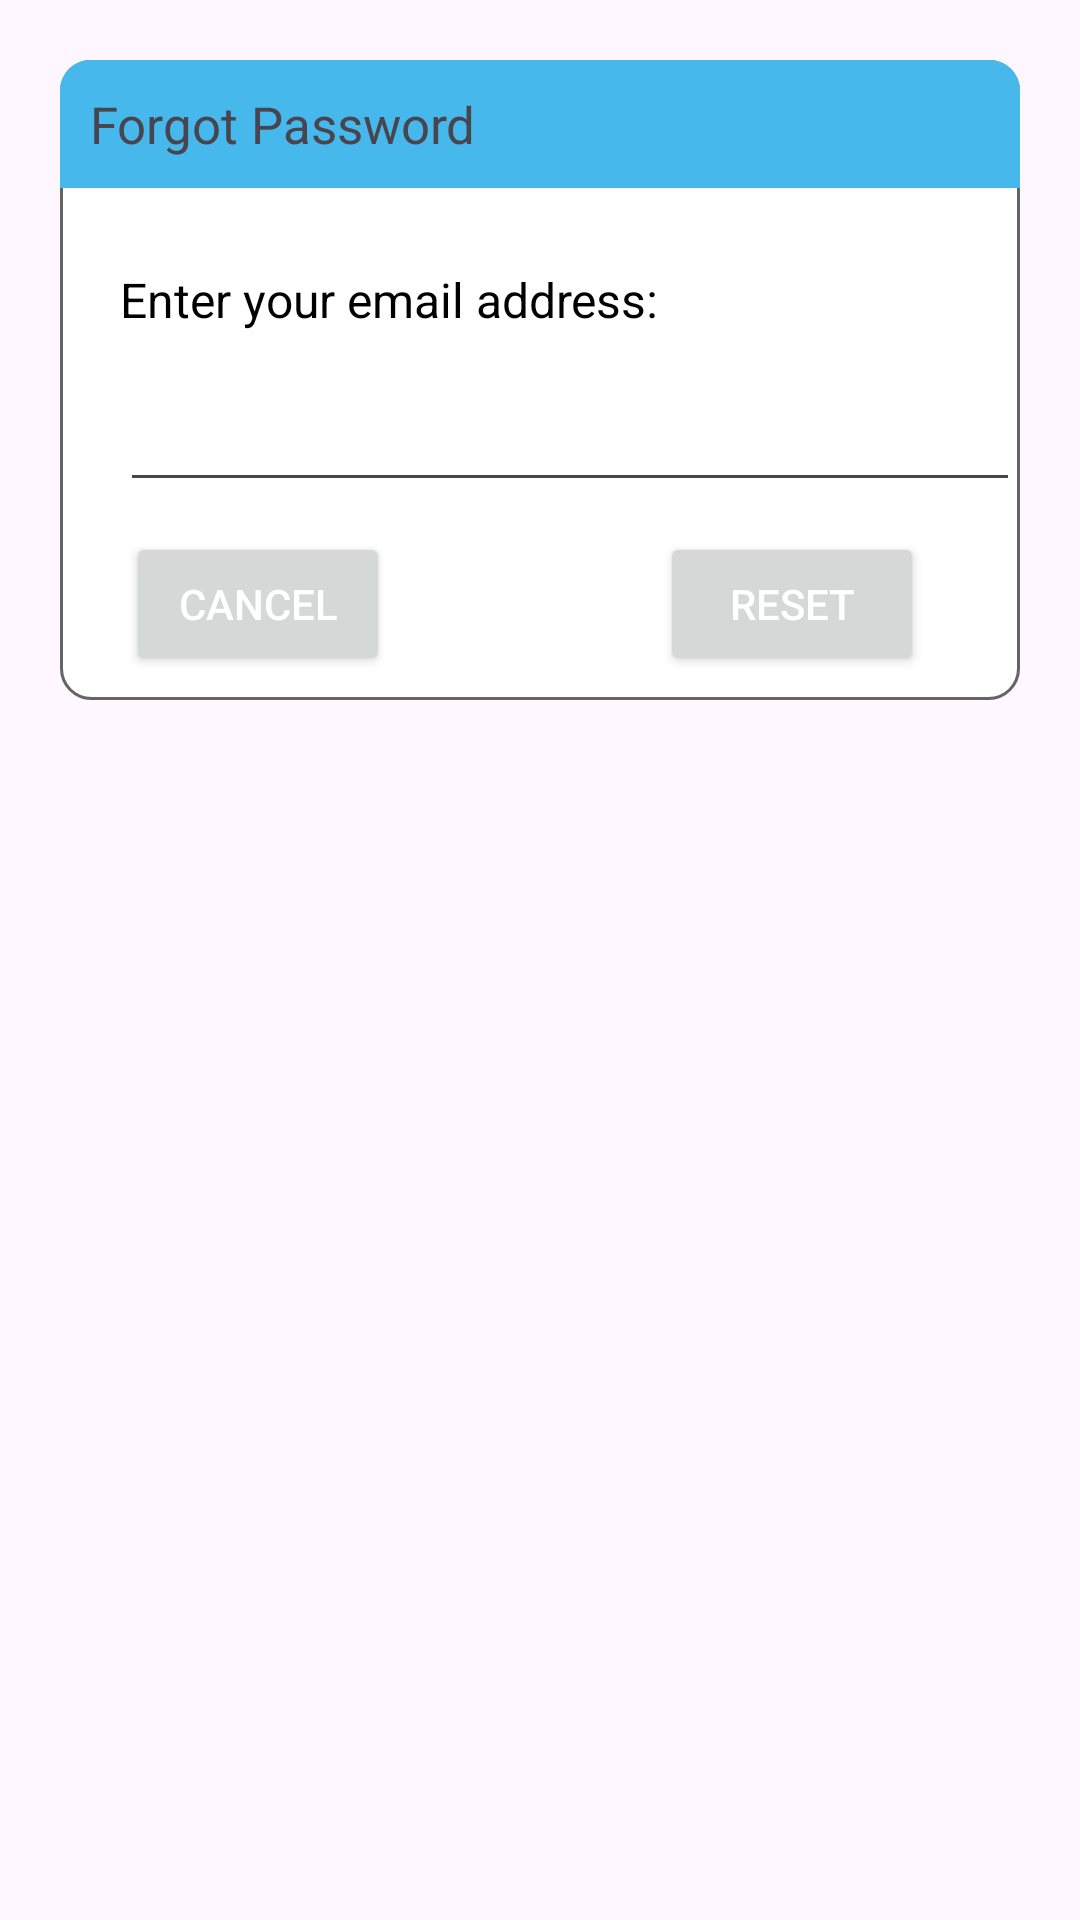

Here is an Android app screen rendered from its layout file. Give the layout XML and the strings, colors and styles it references.
<!-- AndroidManifest.xml: application theme Theme.Pet_Inventory -->
<!-- res/layout/dialog_forgot.xml -->
<?xml version="1.0" encoding="utf-8"?>
<androidx.constraintlayout.widget.ConstraintLayout xmlns:android="http://schemas.android.com/apk/res/android"
    android:layout_width="match_parent"
    android:layout_height="match_parent"
    xmlns:app="http://schemas.android.com/apk/res-auto"
    android:layout_margin="20dp"
    android:padding="20dp"
    android:id="@+id/dialogForgot">

    <androidx.constraintlayout.widget.ConstraintLayout
        android:layout_width="match_parent"
        android:layout_height="wrap_content"
        android:id="@+id/dialog_box"
        app:layout_constraintTop_toTopOf="parent"
        android:background="@drawable/corners">
        <TextView
            android:layout_width="match_parent"
            android:layout_height="wrap_content"
            android:id="@+id/forgotTitle"
            android:text="Forgot Password"
            android:padding="10dp"
            android:textSize="17sp"
            android:background="@drawable/rounded_corner"
            android:drawablePadding="8dp"
            app:layout_constraintTop_toTopOf="parent"
            app:drawableLeftCompat="@drawable/lock_reset_24" />

        <TextView
            android:layout_width="match_parent"
            android:layout_height="wrap_content"
            android:id="@+id/desc"
            android:text="Enter your email address:"
            android:layout_marginStart="20dp"
            android:layout_marginEnd="20dp"
            android:layout_marginTop="8dp"
            android:textSize="16sp"
            android:textColor="@color/black"
            app:layout_constraintTop_toBottomOf="@+id/forgotTitle"
            app:layout_constraintBottom_toTopOf="@+id/emailBox"/>

        <EditText
            android:layout_width="300dp"
            android:layout_height="wrap_content"
            android:id="@+id/emailBox"
            android:textColor="@color/black"
            android:textSize="16sp"
            android:layout_marginStart="20dp"
            android:layout_marginEnd="30dp"
            android:maxLines="1"
            app:layout_constraintStart_toStartOf="parent"
            app:layout_constraintBottom_toBottomOf="parent"
            app:layout_constraintTop_toBottomOf="@id/forgotTitle"/>

        <Button
            android:layout_width="wrap_content"
            android:layout_height="wrap_content"
            android:id="@+id/btnCancel"
            android:layout_marginStart="40dp"
            android:layout_marginEnd="50dp"
            android:text="Cancel"
            android:textColor="@color/white"
            android:textSize="14sp"
            android:layout_marginBottom="8dp"
            android:layout_marginTop="10dp"
            app:layout_constraintStart_toStartOf="parent"
            app:layout_constraintTop_toBottomOf="@+id/emailBox"
            app:layout_constraintBottom_toBottomOf="@+id/dialog_box"
            app:layout_constraintEnd_toStartOf="@+id/btnReset"/>

        <Button
            android:layout_width="wrap_content"
            android:layout_height="wrap_content"
            android:id="@+id/btnReset"
            android:layout_marginStart="40dp"
            android:layout_marginEnd="50dp"
            android:text="Reset"
            android:textColor="@color/white"
            android:textSize="14sp"
            android:layout_marginBottom="8dp"
            android:layout_marginTop="10dp"
            app:layout_constraintEnd_toEndOf="parent"
            app:layout_constraintBottom_toBottomOf="@+id/dialog_box"
            app:layout_constraintStart_toEndOf="@+id/btnCancel"/>



    </androidx.constraintlayout.widget.ConstraintLayout>

</androidx.constraintlayout.widget.ConstraintLayout>
<!-- resources referenced by this layout -->
<resources>
  <color name="black">#000000</color>
  <color name="white">#FFFFFF</color>
  <!-- drawable corners (drawable) -->
  <?xml version="1.0" encoding="UTF-8"?>
  <shape xmlns:android="http://schemas.android.com/apk/res/android">
      
      <solid android:color="#FFFFFF"/>
      <stroke android:width="1dp" android:color="#656565" />
      <corners android:radius="10dp"/>
      <padding android:left="0dp" android:top="0dp" android:right="0dp" android:bottom="0dp" />
  </shape>
  <!-- drawable rounded_corner (drawable) -->
  <?xml version="1.0" encoding="UTF-8"?>
  <shape xmlns:android="http://schemas.android.com/apk/res/android">
      
      <solid android:color="#46B8EC"/>
      <corners android:topLeftRadius="10dp" android:topRightRadius="10dp"/>
      <padding android:left="0dp" android:top="0dp" android:right="0dp" android:bottom="0dp" />
  </shape>
  <style name="Theme.Pet_Inventory" parent="Base.Theme.Pet_Inventory" />
  <style name="Base.Theme.Pet_Inventory" parent="Theme.Material3.DayNight">
          
          
      </style>
</resources>
